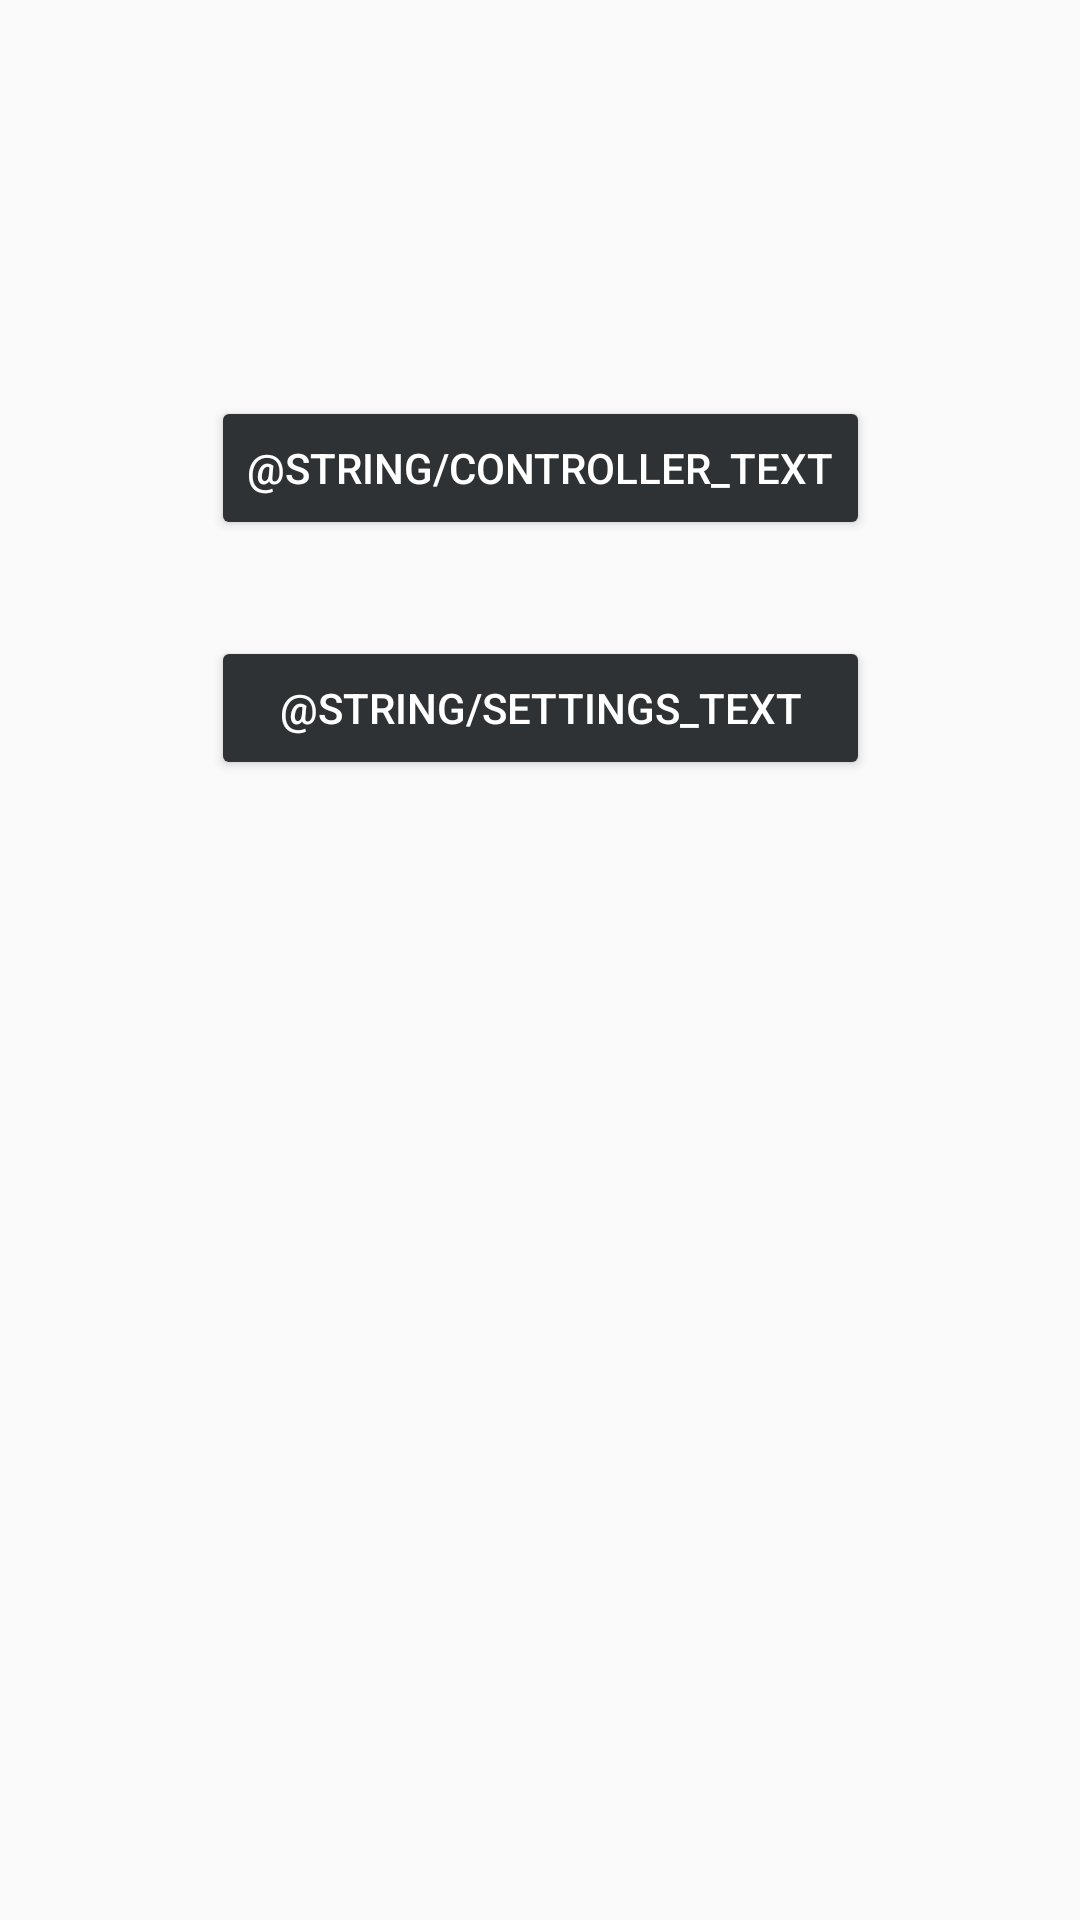

Produce the Android XML layout that renders to this screen, including the resource entries it uses.
<!-- AndroidManifest.xml: application theme AppTheme -->
<!-- res/layout/activity_selection.xml -->
<?xml version="1.0" encoding="utf-8"?>
<androidx.constraintlayout.widget.ConstraintLayout xmlns:android="http://schemas.android.com/apk/res/android"
    xmlns:app="http://schemas.android.com/apk/res-auto"
    xmlns:tools="http://schemas.android.com/tools"
    android:layout_width="match_parent"
    android:layout_height="match_parent"
    tools:context=".SelectionActivity">

    <Button
        android:id="@+id/btnToController"
        android:layout_width="wrap_content"
        android:layout_height="wrap_content"
        android:layout_marginTop="132dp"
        android:backgroundTint="@color/colorPrimary"
        android:onClick="toController"
        android:text="@string/controller_text"
        android:textColor="@android:color/white"
        app:layout_constraintEnd_toEndOf="parent"
        app:layout_constraintStart_toStartOf="parent"
        app:layout_constraintTop_toTopOf="parent" />

    <Button
        android:id="@+id/btnToSettings"
        android:layout_width="0dp"
        android:layout_height="wrap_content"
        android:layout_marginTop="32dp"
        android:backgroundTint="@color/colorPrimary"
        android:onClick="toSettings"
        android:text="@string/settings_text"
        android:textColor="@android:color/white"
        app:layout_constraintEnd_toEndOf="@id/btnToController"
        app:layout_constraintHorizontal_bias="0.0"
        app:layout_constraintStart_toStartOf="@id/btnToController"
        app:layout_constraintTop_toBottomOf="@+id/btnToController" />

</androidx.constraintlayout.widget.ConstraintLayout>
<!-- resources referenced by this layout -->
<resources>
  <color name="colorPrimary">#2f3234</color>
  <style name="AppTheme" parent="Theme.AppCompat.DayNight.DarkActionBar">
          
          <item name="colorPrimary">@color/colorPrimary</item>
          <item name="colorPrimaryDark">@color/colorSecondary</item>
          <item name="colorAccent">@color/colorAccent</item>
  
          
          <item name="android:windowActivityTransitions">true</item>
          <item name="android:windowEnterTransition">@android:transition/explode</item>
          <item name="android:windowExitTransition">@android:transition/explode</item>
      </style>
  <color name="colorSecondary">#7a7b7a</color>
  <color name="colorAccent">#61892f</color>
</resources>
